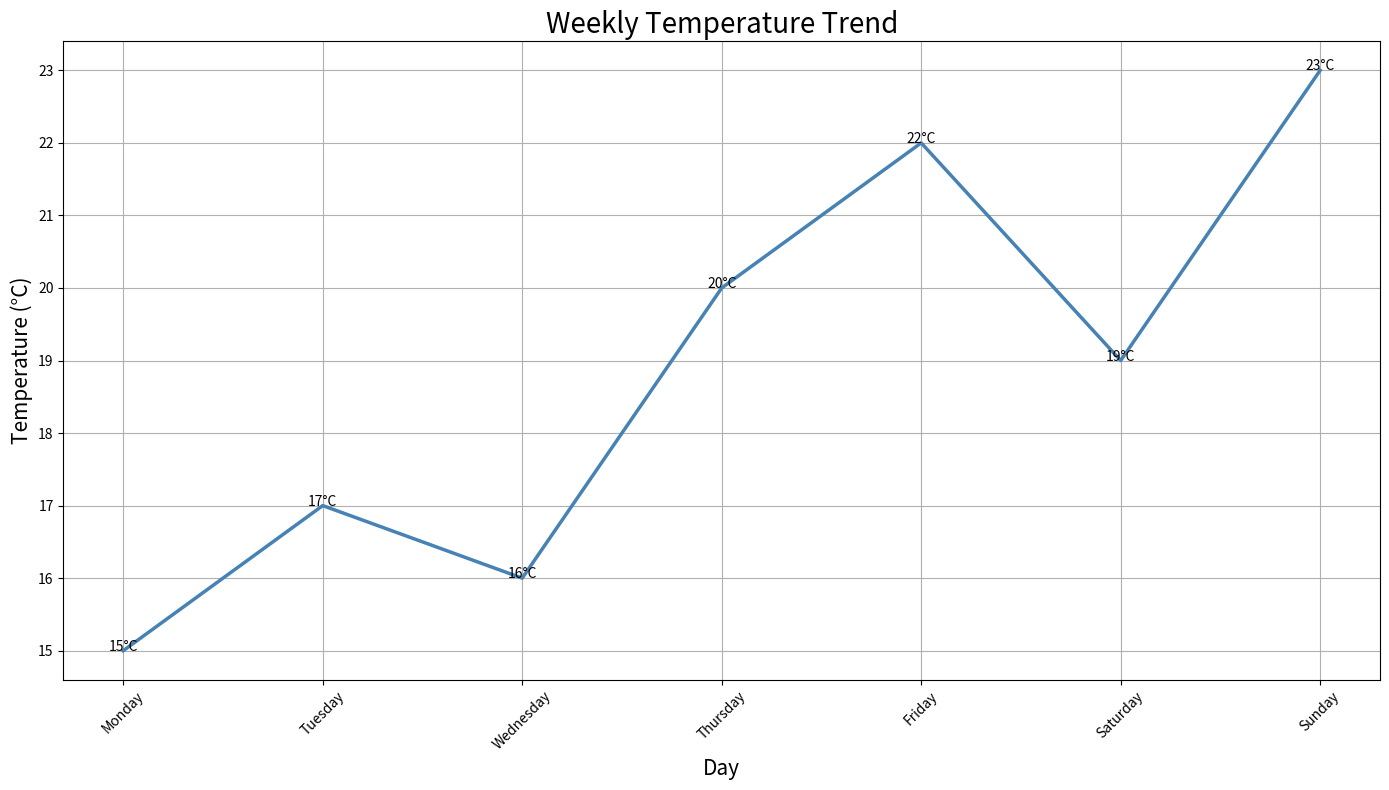

Python code for this plot:

import seaborn as sns
import pandas as pd
import matplotlib.pyplot as plt

# Data
data = {
    'Day': ['Monday', 'Tuesday', 'Wednesday', 'Thursday', 'Friday', 'Saturday', 'Sunday'],
    'Temperature': [15, 17, 16, 20, 22, 19, 23]
}

# Create DataFrame
df = pd.DataFrame(data)

# Create line plot
plt.figure(figsize=(14, 8))  # Width and height modifications
sns.lineplot(x='Day', y='Temperature', data=df, color='#4682B4', linewidth=2.5)  # Custom color

# Annotations
for x, y in zip(df['Day'], df['Temperature']):
    plt.text(x, y, f"{y}°C", color='black', fontsize=10, ha='center')

# Customize the Axes and Title
plt.title('Weekly Temperature Trend', fontsize=20)
plt.xlabel('Day', fontsize=15)
plt.ylabel('Temperature (°C)', fontsize=15)
plt.xticks(rotation=45)
plt.grid(True)

# Show plot
plt.tight_layout()
plt.show()
